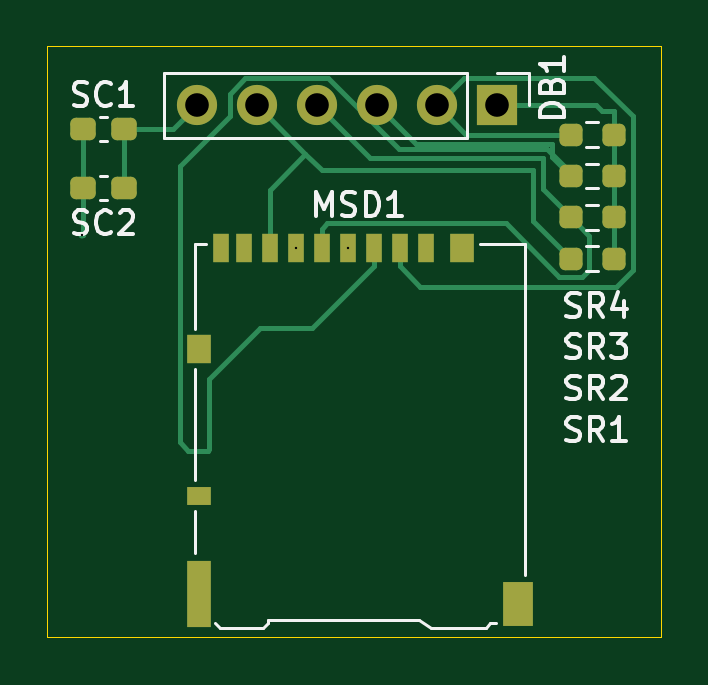
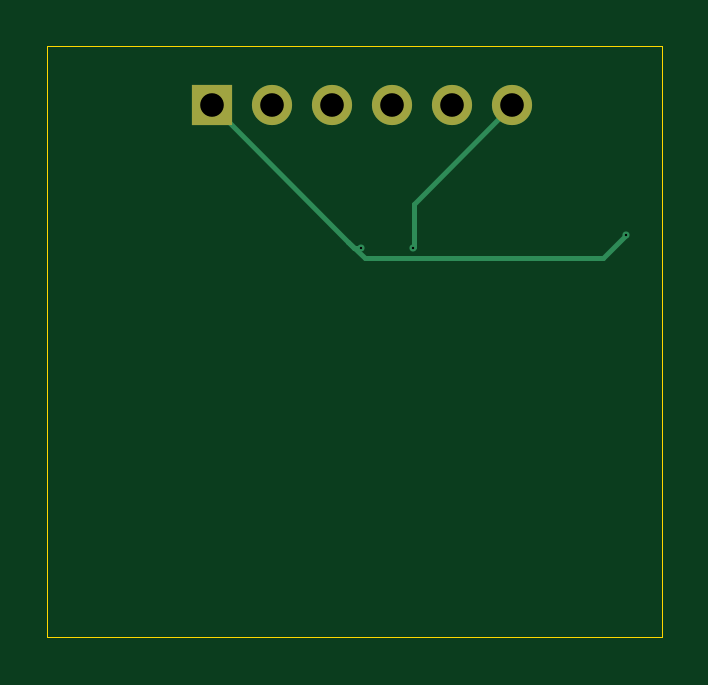
Circuit board: 11 layer files. Board 26.0 x 25.0 mm.
- bottom_copper: esp32-wavplayer-final-B_Cu.gbr (1657 bytes)
- bottom_mask: esp32-wavplayer-final-B_Mask.gbr (690 bytes)
- paste: esp32-wavplayer-final-B_Paste.gbr (466 bytes)
- bottom_silk: esp32-wavplayer-final-B_Silkscreen.gbr (467 bytes)
- outline: esp32-wavplayer-final-Edge_Cuts.gbr (616 bytes)
- top_copper: esp32-wavplayer-final-F_Cu.gbr (6911 bytes)
- top_mask: esp32-wavplayer-final-F_Mask.gbr (2386 bytes)
- paste: esp32-wavplayer-final-F_Paste.gbr (2162 bytes)
- top_silk: esp32-wavplayer-final-F_Silkscreen.gbr (17034 bytes)
- drill: esp32-wavplayer-final-NPTH.drl (264 bytes)
- drill: esp32-wavplayer-final-PTH.drl (512 bytes)

=== bottom_copper: esp32-wavplayer-final-B_Cu.gbr ===
%TF.GenerationSoftware,KiCad,Pcbnew,10.0.6*%
%TF.CreationDate,2026-10-10T17:28:04-04:00*%
%TF.ProjectId,esp32-wavplayer-final,65737033-322d-4776-9176-706c61796572,rev?*%
%TF.SameCoordinates,Original*%
%TF.FileFunction,Copper,L2,Bot*%
%TF.FilePolarity,Positive*%
%FSLAX46Y46*%
G04 Gerber Fmt 4.6, Leading zero omitted, Abs format (unit mm)*
G04 Created by KiCad (PCBNEW 10.0.6) date 2026-10-10 17:28:04*
%MOMM*%
%LPD*%
G01*
G04 APERTURE LIST*
%TA.AperFunction,ComponentPad*%
%ADD10R,1.700000X1.700000*%
%TD*%
%TA.AperFunction,ComponentPad*%
%ADD11C,1.700000*%
%TD*%
%TA.AperFunction,ViaPad*%
%ADD12C,0.300000*%
%TD*%
%TA.AperFunction,Conductor*%
%ADD13C,0.200000*%
%TD*%
G04 APERTURE END LIST*
D10*
%TO.P,DB1,1,Pin_1_1*%
%TO.N,+3V3*%
X90015000Y-40125000D03*
D11*
%TO.P,DB1,2,Pin_2_2*%
%TO.N,/GPIO7*%
X87475000Y-40125000D03*
%TO.P,DB1,3,Pin_3_3*%
%TO.N,/GPIO6*%
X84935000Y-40125000D03*
%TO.P,DB1,4,Pin_4_4*%
%TO.N,/GPIO4*%
X82395000Y-40125000D03*
%TO.P,DB1,5,Pin_5_5*%
%TO.N,/GPIO5*%
X79855000Y-40125000D03*
%TO.P,DB1,6,Pin_6_6*%
%TO.N,Earth*%
X77315000Y-40125000D03*
%TD*%
D12*
%TO.N,+3V3*%
X72475000Y-45625000D03*
X83700000Y-46150000D03*
%TO.N,Earth*%
X81500000Y-46150000D03*
%TD*%
%TO.N,+3V3*%
D13*
X83540000Y-46600000D02*
X73450000Y-46600000D01*
X90015000Y-40125000D02*
X84245000Y-45895000D01*
X84245000Y-45895000D02*
X83990000Y-46150000D01*
X83990000Y-46150000D02*
X83700000Y-46150000D01*
X73450000Y-46600000D02*
X72475000Y-45625000D01*
X84245000Y-45895000D02*
X83540000Y-46600000D01*
%TO.N,Earth*%
X81500000Y-46150000D02*
X81475000Y-46125000D01*
X81475000Y-44285000D02*
X77315000Y-40125000D01*
X81475000Y-46125000D02*
X81475000Y-44285000D01*
%TD*%
M02*

=== bottom_mask: esp32-wavplayer-final-B_Mask.gbr ===
%TF.GenerationSoftware,KiCad,Pcbnew,10.0.6*%
%TF.CreationDate,2026-10-10T17:28:04-04:00*%
%TF.ProjectId,esp32-wavplayer-final,65737033-322d-4776-9176-706c61796572,rev?*%
%TF.SameCoordinates,Original*%
%TF.FileFunction,Soldermask,Bot*%
%TF.FilePolarity,Negative*%
%FSLAX46Y46*%
G04 Gerber Fmt 4.6, Leading zero omitted, Abs format (unit mm)*
G04 Created by KiCad (PCBNEW 10.0.6) date 2026-10-10 17:28:04*
%MOMM*%
%LPD*%
G01*
G04 APERTURE LIST*
%ADD10R,1.700000X1.700000*%
%ADD11C,1.700000*%
G04 APERTURE END LIST*
D10*
%TO.C,DB1*%
X90015000Y-40125000D03*
D11*
X87475000Y-40125000D03*
X84935000Y-40125000D03*
X82395000Y-40125000D03*
X79855000Y-40125000D03*
X77315000Y-40125000D03*
%TD*%
M02*

=== paste: esp32-wavplayer-final-B_Paste.gbr ===
%TF.GenerationSoftware,KiCad,Pcbnew,10.0.6*%
%TF.CreationDate,2026-10-10T17:28:04-04:00*%
%TF.ProjectId,esp32-wavplayer-final,65737033-322d-4776-9176-706c61796572,rev?*%
%TF.SameCoordinates,Original*%
%TF.FileFunction,Paste,Bot*%
%TF.FilePolarity,Positive*%
%FSLAX46Y46*%
G04 Gerber Fmt 4.6, Leading zero omitted, Abs format (unit mm)*
G04 Created by KiCad (PCBNEW 10.0.6) date 2026-10-10 17:28:04*
%MOMM*%
%LPD*%
G01*
G04 APERTURE LIST*
G04 APERTURE END LIST*
M02*

=== bottom_silk: esp32-wavplayer-final-B_Silkscreen.gbr ===
%TF.GenerationSoftware,KiCad,Pcbnew,10.0.6*%
%TF.CreationDate,2026-10-10T17:28:04-04:00*%
%TF.ProjectId,esp32-wavplayer-final,65737033-322d-4776-9176-706c61796572,rev?*%
%TF.SameCoordinates,Original*%
%TF.FileFunction,Legend,Bot*%
%TF.FilePolarity,Positive*%
%FSLAX46Y46*%
G04 Gerber Fmt 4.6, Leading zero omitted, Abs format (unit mm)*
G04 Created by KiCad (PCBNEW 10.0.6) date 2026-10-10 17:28:04*
%MOMM*%
%LPD*%
G01*
G04 APERTURE LIST*
G04 APERTURE END LIST*
M02*

=== outline: esp32-wavplayer-final-Edge_Cuts.gbr ===
%TF.GenerationSoftware,KiCad,Pcbnew,10.0.6*%
%TF.CreationDate,2026-10-10T17:28:04-04:00*%
%TF.ProjectId,esp32-wavplayer-final,65737033-322d-4776-9176-706c61796572,rev?*%
%TF.SameCoordinates,Original*%
%TF.FileFunction,Profile,NP*%
%FSLAX46Y46*%
G04 Gerber Fmt 4.6, Leading zero omitted, Abs format (unit mm)*
G04 Created by KiCad (PCBNEW 10.0.6) date 2026-10-10 17:28:04*
%MOMM*%
%LPD*%
G01*
G04 APERTURE LIST*
%TA.AperFunction,Profile*%
%ADD10C,0.050000*%
%TD*%
G04 APERTURE END LIST*
D10*
X70975000Y-37625000D02*
X96975000Y-37625000D01*
X96975000Y-62657500D01*
X70975000Y-62657500D01*
X70975000Y-37625000D01*
M02*

=== top_copper: esp32-wavplayer-final-F_Cu.gbr (6911 bytes, source omitted) ===
=== top_mask: esp32-wavplayer-final-F_Mask.gbr (2386 bytes, source withheld) ===
=== paste: esp32-wavplayer-final-F_Paste.gbr (2162 bytes, source withheld) ===
=== top_silk: esp32-wavplayer-final-F_Silkscreen.gbr (17034 bytes, source omitted) ===
=== drill: esp32-wavplayer-final-NPTH.drl ===
M48
; DRILL file KiCad 10.0.6 date 2026-10-10T17:27:48
; FORMAT={-:-/ absolute / metric / decimal}
; #@! TF.CreationDate,2026-10-10T17:27:48-04:00
; #@! TF.GenerationSoftware,Kicad,Pcbnew,10.0.6
; #@! TF.FileFunction,NonPlated,1,2,NPTH
FMAT,2
METRIC
%
G90
G05
M30

=== drill: esp32-wavplayer-final-PTH.drl ===
M48
; DRILL file KiCad 10.0.6 date 2026-10-10T17:27:48
; FORMAT={-:-/ absolute / metric / decimal}
; #@! TF.CreationDate,2026-10-10T17:27:48-04:00
; #@! TF.GenerationSoftware,Kicad,Pcbnew,10.0.6
; #@! TF.FileFunction,Plated,1,2,PTH
FMAT,2
METRIC
; #@! TA.AperFunction,Plated,PTH,ViaDrill
T1C0.100
; #@! TA.AperFunction,Plated,PTH,ComponentDrill
T2C1.000
%
G90
G05
T1
X72.475Y-45.625
X81.5Y-46.15
X83.7Y-46.15
T2
X77.315Y-40.125
X79.855Y-40.125
X82.395Y-40.125
X84.935Y-40.125
X87.475Y-40.125
X90.015Y-40.125
M30
